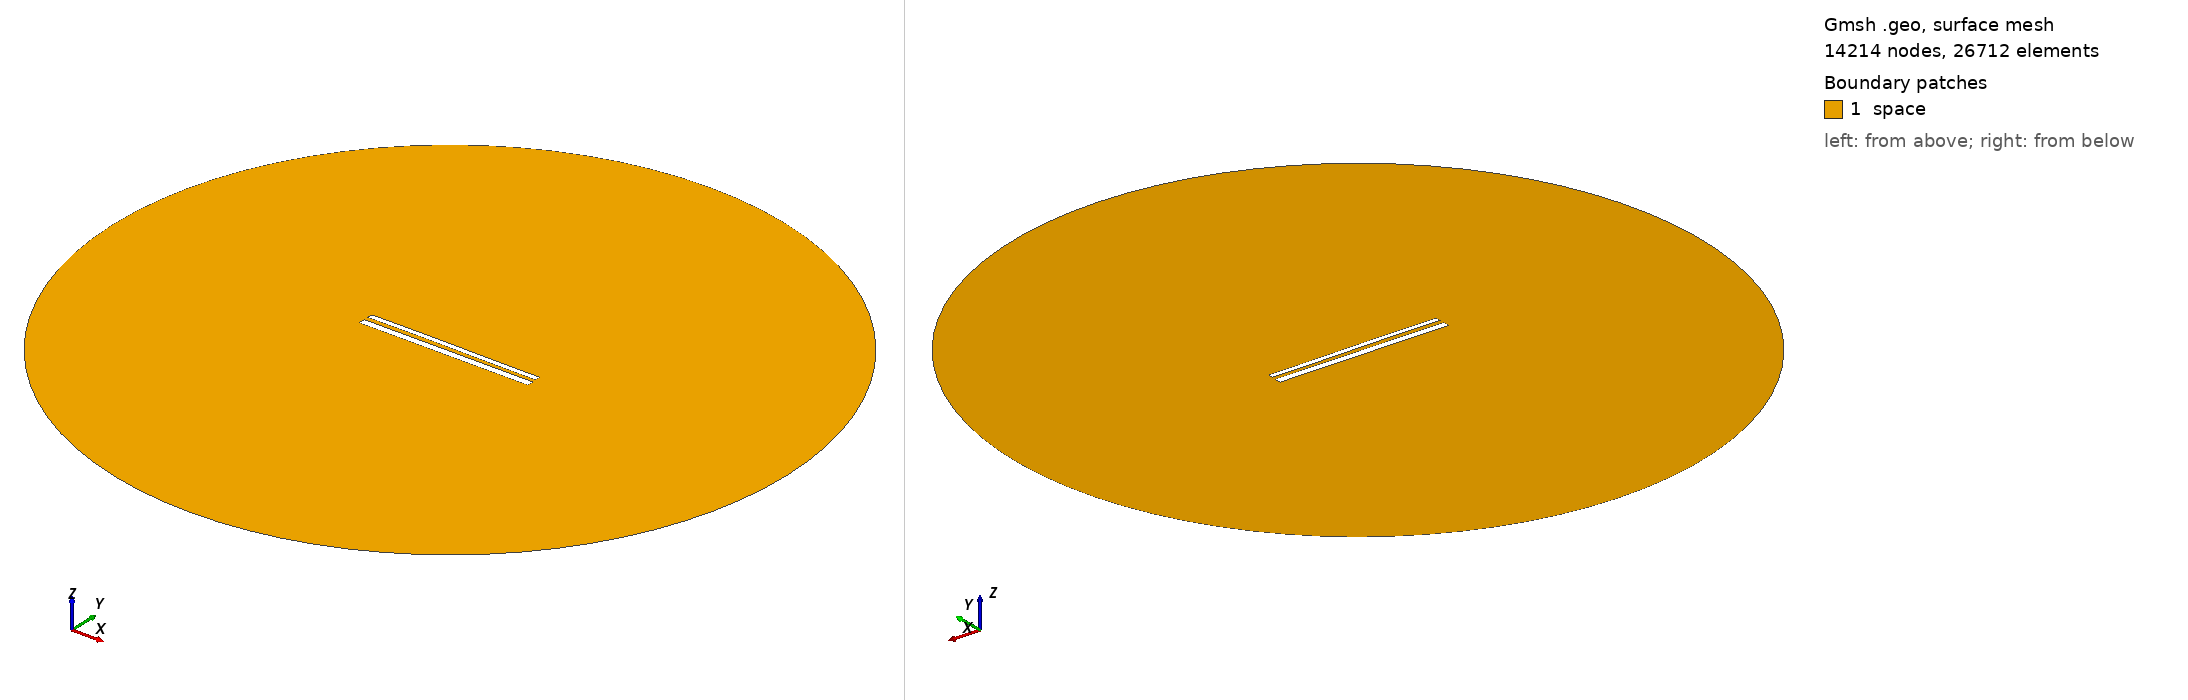

Gmsh geometry script, surface-meshed: 14214 nodes, 26712 surface elements. Boundary patches (legend numbers): 1 space. Left view from above one corner, right view from below the opposite corner. Legend entries are the model's physical surfaces. The drawing asked Gmsh for element sizes between 1% and 20% of the model's largest extent; the script's own settings can give other sizes.

=== 11968.geo (drawn) ===
//---------------------------------------
// Geometry kernel
//---------------------------------------

SetFactory("OpenCASCADE");



//---------------------------------------
// Parameters of the geometry
//---------------------------------------

// Overetch of the upper plate
overetch = 0.375;

// Distance between the plates
distance = 2.5;

// Discretization over the x axis (for the deformation)
nx = 50; 

// Length of the plate
L = 100 - overetch; 

// Number of modes
n = 4; 

// 1st mode coefficient
coeff(1) = -0.15;
beta(1) = 0.596864 * 3.1415926535 / L;

// 2nd mode coefficient
coeff(2) = 0.07499999999999998;
beta(2) = 1.49418 * 3.1415926535 / L;

// 3rd mode coefficient
coeff(3) = 0.07499999999999998;
beta(3) = 2.50025 * 3.1415926535 / L;

// 4th mode coefficient
coeff(4) = 0.0;
beta(4) = 3.49999 * 3.1415926535 / L;



//---------------------------------------
// Upper plate (deformed rectangle)
//---------------------------------------

// Coordiantes of the upper plate
xmin = -50;
xmax = 50 - overetch;

// Height of the upper plate
yheight = 4 - 2 * overetch;

// Indexes of the points
UpperID[] = {};
LowerID[] = {};
LeftID[] = {};
RightID[] = {};

// Point index
p = 1;

// Horizontal edges
For i In {1:nx}
    x = xmin + (i-1)*(xmax - xmin)/(nx-1);

    y_bottom = distance / 2 + overetch;
    For j In {1:n}
        C = (Cosh(beta(j)*L) + Cos(beta(j)*L)) / (Sinh(beta(j)*L) + Sin(beta(j)*L));
        y_bottom  = y_bottom + coeff(j) * (Cosh(beta(j)*(x+50)) - Cos(beta(j)*(x+50)) - C * (Sinh(beta(j)*(x+50)) - Sin(beta(j)*(x+50))));
    EndFor

    y_top = y_bottom + yheight;

    Point(p) = {x, y_top, 0, 1.0};
    UpperID[i] = p;
    p = p + 1;

    Point(p) = {x, y_bottom, 0, 1.0};
    LowerID[i] = p;
    p = p + 1;
EndFor

// Create point lists
UpperPts[] = {}; LowerPts[] = {};
For i In {1:nx}
  UpperPts[] += {UpperID[i]};
  LowerPts[] += {LowerID[i]};
EndFor

// Build splines
Spline(1) = {UpperPts[]};
Spline(2) = {LowerPts[]};
Line(3) = {LowerPts[nx-1], UpperPts[nx-1]};
Line(4) = {LowerPts[0], UpperPts[0]};

// Build the plane surface
Curve Loop(1) = {2, 3, -1, -4};
Plane Surface(1) = {1};



//---------------------------------------
// Lower plate (rectangle)
//---------------------------------------

// Vertices
Point(1001) = {-50, -1, 0, 1.0};
Point(1002) = { 50, -1, 0, 1.0};
Point(1003) = { 50,  -5, 0, 1.0};
Point(1004) = {-50,  -5, 0, 1.0};

// Edges
Line(5) = {1001, 1002};
Line(6) = {1002, 1003};
Line(7) = {1003, 1004};
Line(8) = {1004, 1001};

// Plane surface
Line Loop(2) = {5, 6, 7, 8};
Plane Surface(2) = {2}; 



//---------------------------------------
// Outer (fictious) boundary
//---------------------------------------

// Points
Point(1005) = {0, 0, 0};       // Center
Point(1006) = {200, 0, 0};     // Start point
Point(1007) = {0, 200, 0};     // 90 degrees
Point(1008) = {-200, 0, 0};    // 180 degrees
Point(1009) = {0, -200, 0};    // 270 degrees

// Circle arcs (each needs start, center, end)
Circle(9) = {1006, 1005, 1007};
Circle(10) = {1007, 1005, 1008};
Circle(11) = {1008, 1005, 1009};
Circle(12) = {1009, 1005, 1006};

// Plane surface for the entire domain
Curve Loop(3) = {9, 10, 11, 12};
Surface(3) = {3};

// Subtract the plates from the whole domain to obtain the actual domain where we want to solve the equations
BooleanDifference{ Surface{3}; Delete; }{ Surface{1}; Surface{2}; Delete; }




//---------------------------------------
// Transfinite Lines/Curves
//---------------------------------------

// Set the number of points on the boundaries
r = 7;

// Plates
Transfinite Curve {1, 2} = 50*r Using Progression 1;
Transfinite Curve {3, 4} = 2*r Using Progression 1;
Transfinite Line {5, 7} = 50*r Using Progression 1;
Transfinite Line {6, 8} = 2*r Using Progression 1;

// Outer boundary
Transfinite Line {9, 10, 11, 12} = 20 Using Progression 1;



//---------------------------------------
// Physical groups
//---------------------------------------                

// Physical curves (boundaries)
Physical Line("force_segment", 10) = {2};
Physical Line("upper_plate", 11) = {1, 3, 4};
Physical Line("lower_plate", 12) = {5, 6, 7, 8};
Physical Line("boundary", 20) = {9, 10, 11, 12};

// Physical Surfaces
Physical Surface("space", 30) = {3};



//---------------------------------------
// 6. Generate the Mesh
//---------------------------------------

// 2D mesh generation
Mesh 2;
